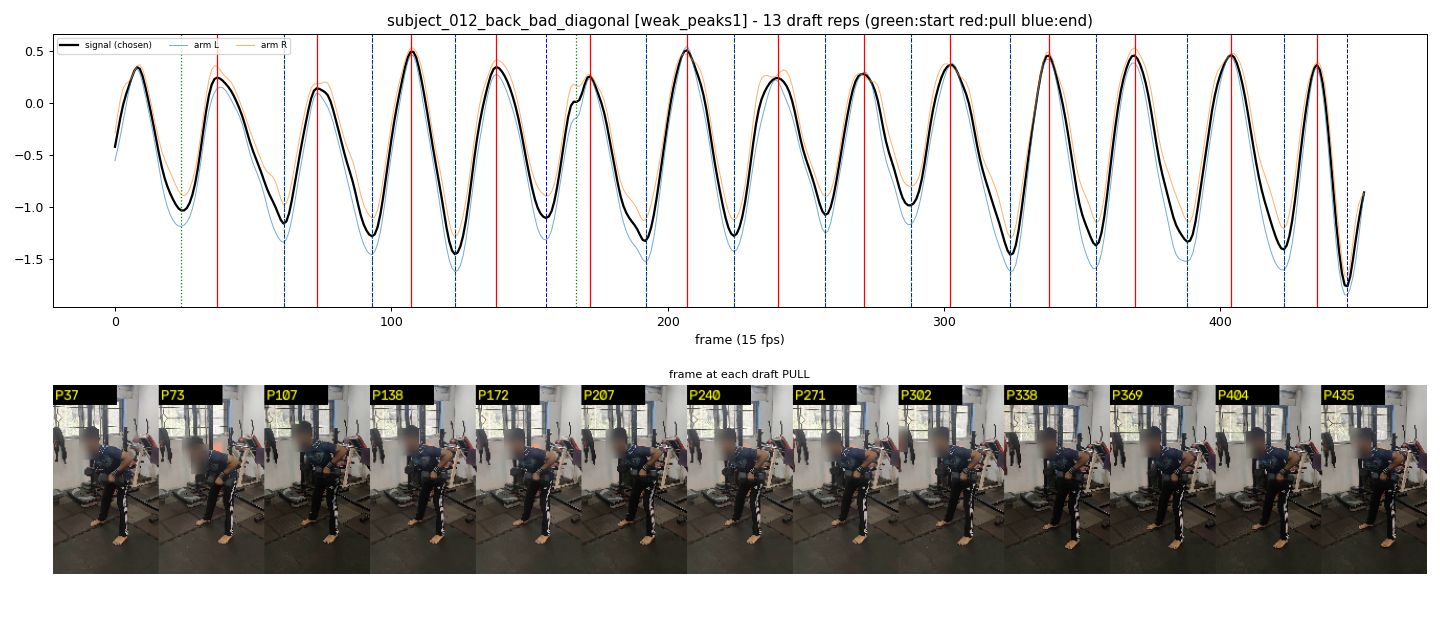

The file beside this chart, header and first rows:
start_frame, pull_frame, end_frame
24, 37, 61
61, 73, 93
93, 107, 123
123, 138, 156
167, 172, 192
192, 207, 224
224, 240, 257
257, 271, 288
288, 302, 324
324, 338, 355
355, 369, 388
388, 404, 423
423, 435, 446
